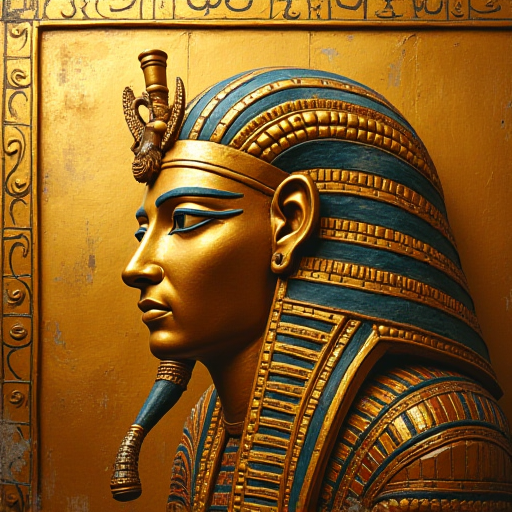
Generation parameters embedded in this image by ComfyUI (PNG 'prompt' text chunk: the API-format workflow graph, JSON):
{"5":{"inputs":{"width":512,"height":512,"batch_size":1},"class_type":"EmptyLatentImage","_meta":{"title":"Empty Latent Image"}},"6":{"inputs":{"text":"golden mural of thoth, the egyptian god of knowledge ","clip":["11",0]},"class_type":"CLIPTextEncode","_meta":{"title":"CLIP Text Encode (Prompt)"}},"8":{"inputs":{"samples":["13",0],"vae":["10",0]},"class_type":"VAEDecode","_meta":{"title":"VAE Decode"}},"9":{"inputs":{"filename_prefix":"ComfyUI","images":["8",0]},"class_type":"SaveImage","_meta":{"title":"Save Image"}},"10":{"inputs":{"vae_name":"flux-vae.safetensors"},"class_type":"VAELoader","_meta":{"title":"Load VAE"}},"11":{"inputs":{"clip_name1":"t5xxl_fp16.safetensors","clip_name2":"clip_l.safetensors","type":"flux","device":"default"},"class_type":"DualCLIPLoader","_meta":{"title":"DualCLIPLoader"}},"12":{"inputs":{"unet_name":"flux1-dev-fp8.safetensors","weight_dtype":"default"},"class_type":"UNETLoader","_meta":{"title":"Load Diffusion Model"}},"13":{"inputs":{"noise":["25",0],"guider":["22",0],"sampler":["16",0],"sigmas":["17",0],"latent_image":["5",0]},"class_type":"SamplerCustomAdvanced","_meta":{"title":"SamplerCustomAdvanced"}},"16":{"inputs":{"sampler_name":"euler"},"class_type":"KSamplerSelect","_meta":{"title":"KSamplerSelect"}},"17":{"inputs":{"scheduler":"simple","steps":20,"denoise":1.0,"model":["12",0]},"class_type":"BasicScheduler","_meta":{"title":"BasicScheduler"}},"22":{"inputs":{"model":["12",0],"conditioning":["6",0]},"class_type":"BasicGuider","_meta":{"title":"BasicGuider"}},"25":{"inputs":{"noise_seed":465869901658805},"class_type":"RandomNoise","_meta":{"title":"RandomNoise"}}}